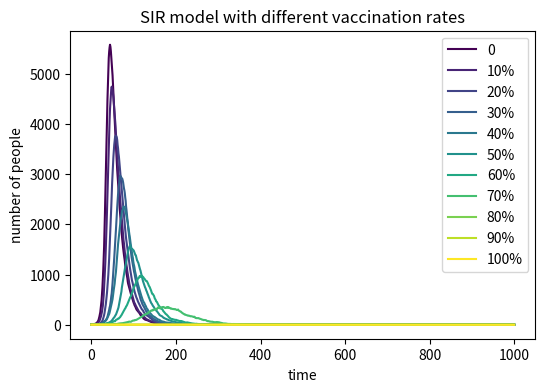

Python code for this plot:
# ====== 0. import the relevant python libraries ======
import numpy as np
import matplotlib.pyplot as plt
from matplotlib import cm  # Imported to use the viridis colour map

# ====== 1. define the fixed variables and parameters =====
N = 10000
beta = 0.3
gamma = 0.05

# Set up the plot dimensions
plt.figure(figsize=(6, 4), dpi=150)

# ====== 2. Loop over vaccination rates from 0% to 100% ======
for v_rate in range(0, 101, 10):
    
    # Initial states
    I = 1
    R = 0
    
    # Calculate the number of vaccinated individuals
    V = int(N * (v_rate / 100))
    
    # FIX: Ensure V never exceeds the remaining uninfected population 
    # This prevents S from becoming -1 at 100% vaccination
    V = min(V, N - I - R)
    
    # Vaccinated people are removed from the susceptible pool
    S = N - I - R - V 
    
    # We only need to track the infected list for this plot
    I_list = [I]


    # ====== 3. loop over 1000 time points =======
    for day in range(1000):

        # calculate the infection probability
        infection_probability = beta * I / N

        # calculate the new infections
        new_infections = np.random.choice(range(2), S, p=[1 - infection_probability, infection_probability])
        number_new_infections = np.sum(new_infections)

        # calculate the new recoveries
        new_recoveries = np.random.choice(range(2), I, p=[1 - gamma, gamma])
        number_new_recoveries = np.sum(new_recoveries)

        # update S, I, R 
        S = S - number_new_infections
        I = I + number_new_infections - number_new_recoveries
        R = R + number_new_recoveries

        # record infected values
        I_list.append(I)

    # ====== 4. plot the results for the current vaccination rate ======
    # We divide v_rate by 100 to pass a value between 0.0 and 1.0 to the colormap
    if v_rate == 0:
        label_name = "0"
    else:
        label_name = f"{v_rate}%"
        
    plt.plot(I_list, label=label_name, color=cm.viridis(v_rate / 100))

# ====== 5. Finalize and show the plot ======
plt.xlabel("time")
plt.ylabel("number of people")
plt.title("SIR model with different vaccination rates")
plt.legend()
plt.show()
